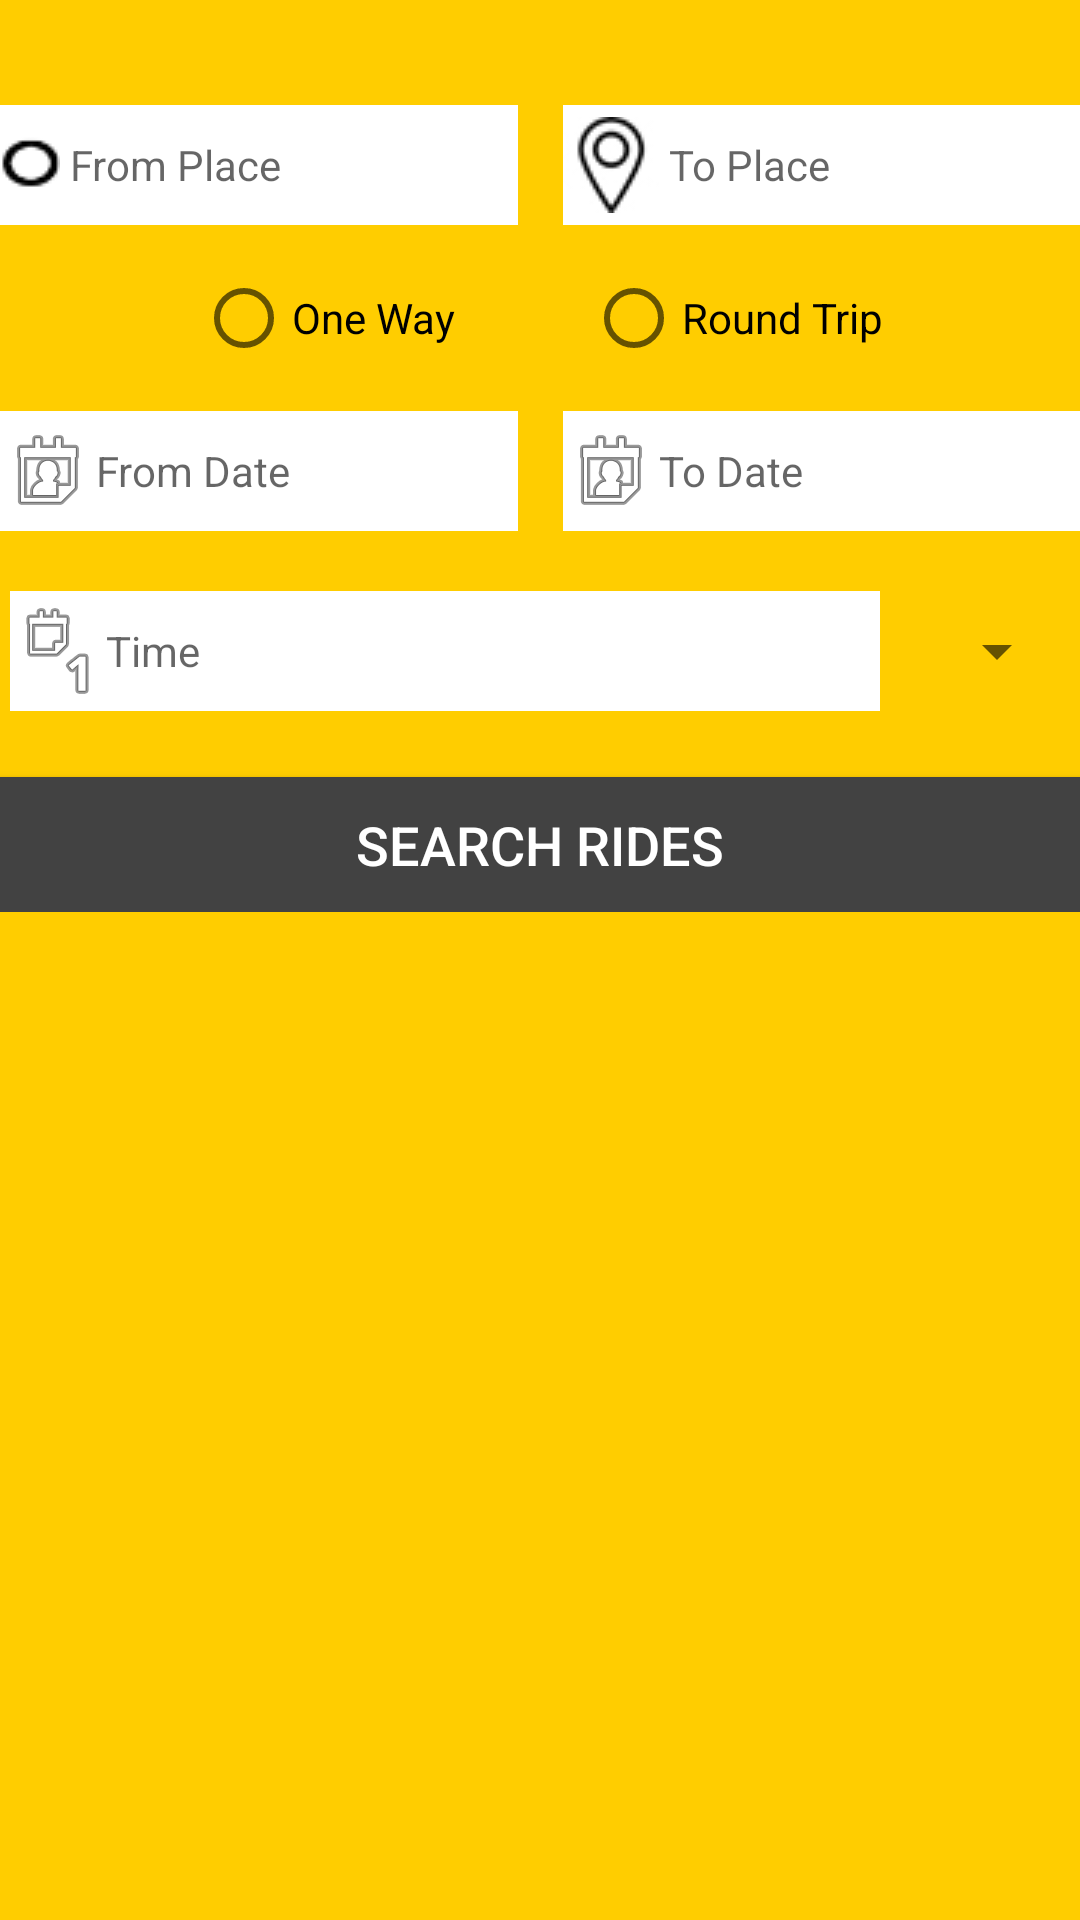

Write the Android layout XML for this screen, with the resource values it uses.
<!-- AndroidManifest.xml: activity theme AppSearchTheme -->
<!-- res/layout/activity_search.xml -->
<?xml version="1.0" encoding="utf-8"?>

<RelativeLayout xmlns:android="http://schemas.android.com/apk/res/android"
    android:layout_width="match_parent"
    android:layout_height="match_parent"
    android:background="@color/colorPrimary">


    
        
        
        
        
        
        
        
        

    <LinearLayout
        android:layout_width="match_parent"
        android:layout_height="wrap_content"
        android:layout_marginTop="35dip"
        android:gravity="center_horizontal"
        android:orientation="vertical"
        >

    <LinearLayout
        android:layout_width="wrap_content"
        android:layout_height="wrap_content"
        android:layout_centerInParent="true"
        android:orientation="horizontal"
        >
        <EditText
            android:id="@+id/from_place"
            android:layout_width="180dip"
            android:layout_height="40dip"
            android:layout_weight=".5"
            android:hint=" From Place"
            android:textSize="14dip"
            android:background="#ffffff"
            android:drawableLeft="@drawable/from_icon"/>

        <EditText
            android:id="@+id/to_place"
            android:layout_width="180dip"
            android:layout_height="40dip"
            android:layout_weight=".5"
            android:hint=" To Place"
            android:textSize="14dip"
            android:background="#ffffff"
            android:layout_marginLeft="15dip"
            android:drawableLeft="@drawable/to_icon"/>
    </LinearLayout>

        <RadioGroup xmlns:android="http://schemas.android.com/apk/res/android"
            android:layout_width="fill_parent"
            android:layout_height="wrap_content"
            android:orientation="horizontal"
            android:layout_marginTop="15dip"
            android:gravity="center_horizontal"
            >
            <RadioButton android:id="@+id/radio_pirates"
                android:layout_width="wrap_content"
                android:layout_height="wrap_content"
                android:text="One Way "
                android:onClick="onRadioButtonClicked"/>
            <RadioButton android:id="@+id/radio_ninjas"
                android:layout_width="wrap_content"
                android:layout_height="wrap_content"
                android:text="Round Trip"
                android:onClick="onRadioButtonClicked"
                android:layout_marginLeft="40dip"/>
        </RadioGroup>

    <LinearLayout
        android:layout_width="wrap_content"
        android:layout_height="wrap_content"
        android:layout_centerInParent="true"
        android:orientation="horizontal"
        >
        <EditText
            android:id="@+id/etxt_fromdate"
            android:layout_width="180dip"
            android:layout_height="40dip"
            android:layout_weight=".5"
            android:hint="From Date"
            android:textSize="14dip"
            android:background="#ffffff"
            android:layout_marginTop="15dip"
            android:drawableLeft="@android:drawable/ic_menu_my_calendar"/>

        <EditText
            android:id="@+id/etxt_todate"
            android:layout_width="180dip"
            android:layout_height="40dip"
            android:layout_weight=".5"
            android:hint="To Date"
            android:textSize="14dip"
            android:background="#ffffff"
            android:layout_marginTop="15dip"
            android:layout_marginLeft="15dip"
            android:drawableLeft="@android:drawable/ic_menu_my_calendar"/>
    </LinearLayout>

    <LinearLayout
        android:layout_width="wrap_content"
        android:layout_height="wrap_content"
        android:orientation="horizontal"
        >
        <EditText
            android:id="@+id/etxt_time"
            android:layout_width="290dip"
            android:layout_height="40dip"
            android:layout_weight=".5"
            android:hint="Time"
            android:textSize="14dip"
            android:background="#ffffff"
            android:layout_marginTop="20dip"
            android:drawableLeft="@android:drawable/ic_menu_day"/>

        <Spinner
            android:id="@+id/spinner1"
            android:layout_width="wrap_content"
            android:layout_height="40dip"
            android:layout_marginTop="20dip"
            android:layout_marginLeft="15dip">

        </Spinner>

\
    </LinearLayout>
        <Button
            android:layout_width="380dip"
            android:layout_height="45dip"
            android:text = "Search Rides"
            android:textSize="18dp"
            android:textAlignment="center"
            android:textColor="@color/white"
            android:background="@color/cardview_dark_background"
            android:id="@+id/button"
            android:layout_marginTop="22dip"
            />

    </LinearLayout>
</RelativeLayout>
<!-- resources referenced by this layout -->
<resources>
  <color name="colorPrimary">#FFCD00</color>
  <color name="white">#FFFFFF</color>
  <!-- drawable from_icon: jpg bitmap (drawable, 1769 bytes) -->
  <!-- drawable to_icon: jpg bitmap (drawable, 12535 bytes) -->
  <style name="AppSearchTheme" parent="Theme.AppCompat.Light.DarkActionBar">
          
          <item name="android:actionBarSize">150dp</item>
          <item name="actionBarSize">150dp</item>
          <item name="colorPrimary">@color/colorPrimary</item>
          <item name="colorPrimaryDark">@color/colorPrimaryDark</item>
          <item name="colorAccent">@color/colorAccent</item>
      </style>
  <color name="colorPrimaryDark">#000000</color>
  <color name="colorAccent">#000000</color>
</resources>
